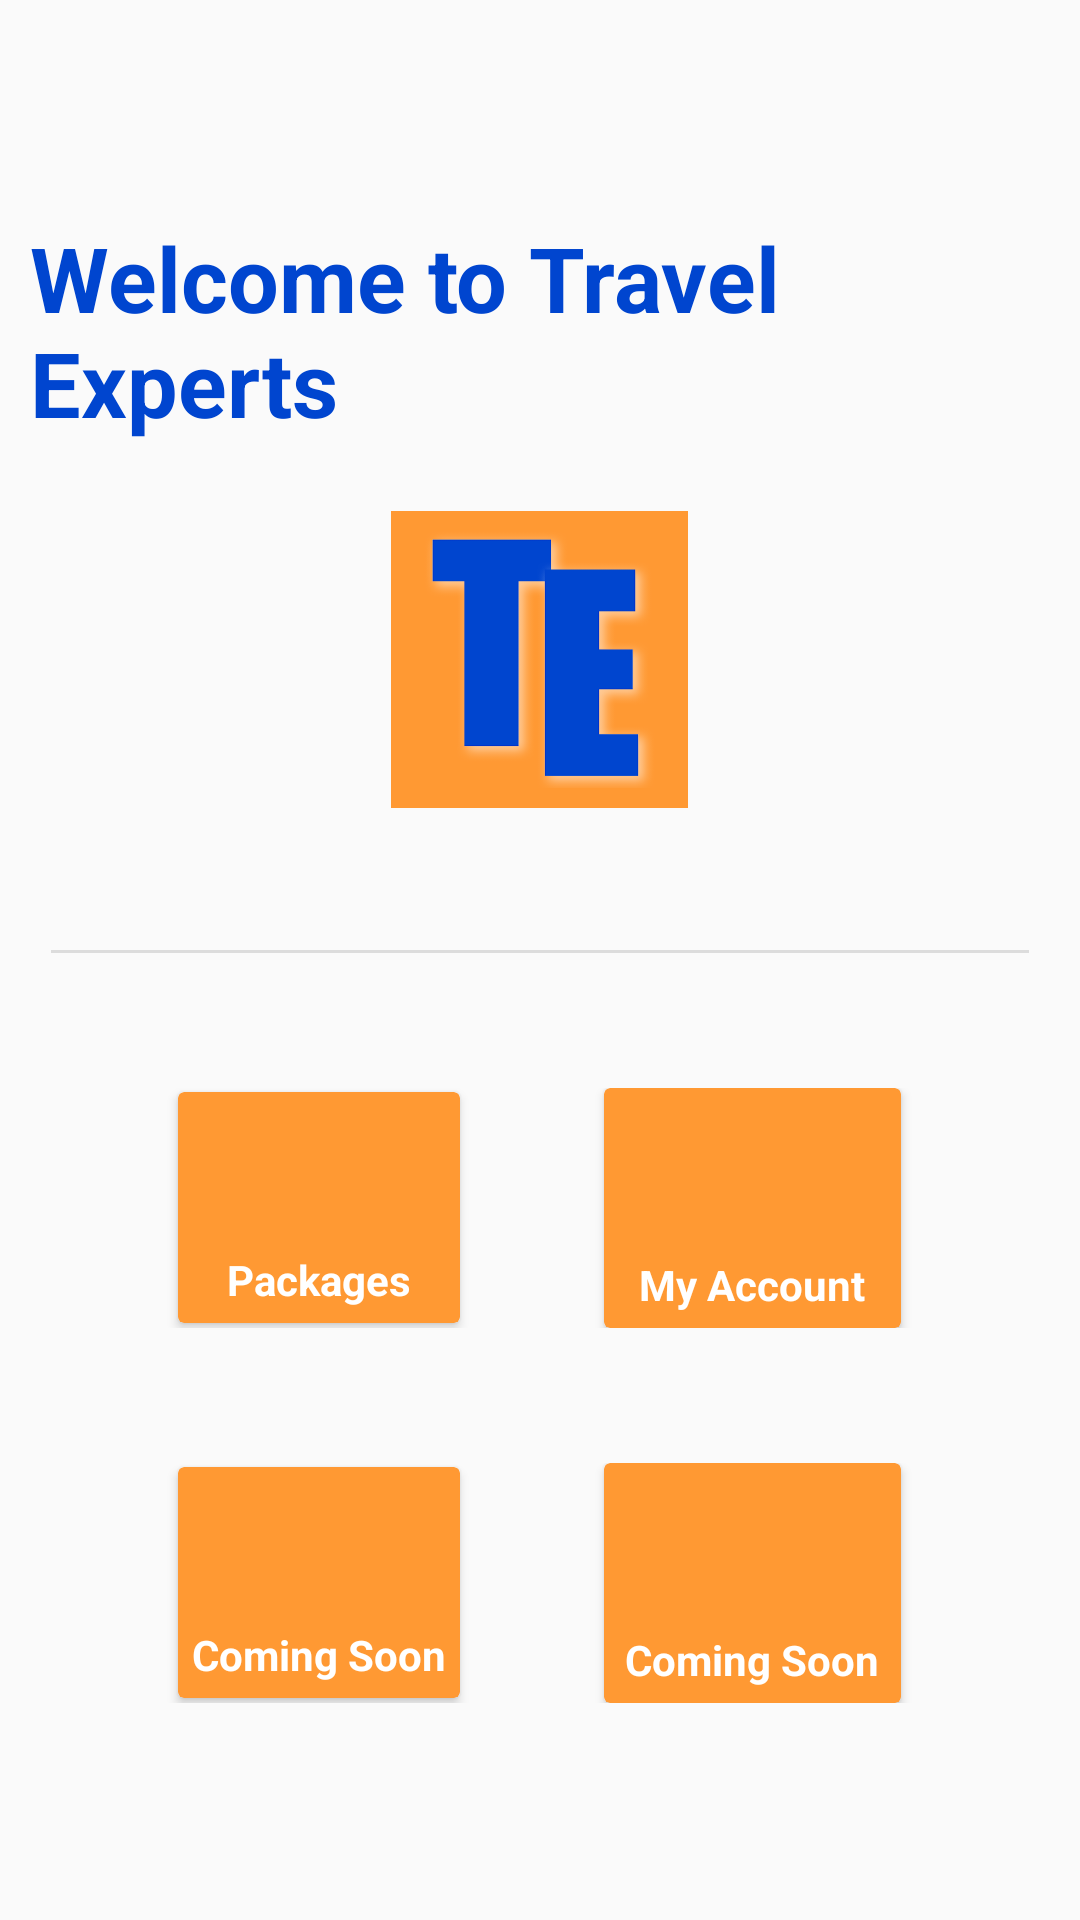

Layout XML and referenced resources for this Android screen:
<!-- AndroidManifest.xml: application theme Theme.ThreadedProj8AndroidApp -->
<!-- res/layout/activity_navigation.xml -->
<?xml version="1.0" encoding="utf-8"?>
<androidx.constraintlayout.widget.ConstraintLayout xmlns:android="http://schemas.android.com/apk/res/android"
    xmlns:app="http://schemas.android.com/apk/res-auto"
    xmlns:tools="http://schemas.android.com/tools"
    android:layout_width="match_parent"
    android:layout_height="match_parent"
    tools:context=".util.NavigationActivity">

    <LinearLayout
        android:id="@+id/linearLayout3"
        android:layout_width="match_parent"
        android:layout_height="match_parent"
        android:gravity="center"
        android:orientation="vertical"
        android:padding="10dp"
        android:weightSum="2"
        app:layout_constraintBottom_toBottomOf="parent"
        app:layout_constraintEnd_toEndOf="parent"
        app:layout_constraintHorizontal_bias="0.0"
        app:layout_constraintStart_toStartOf="parent"
        app:layout_constraintTop_toTopOf="parent">

        <TextView
            android:id="@+id/textview_first"
            android:layout_width="wrap_content"
            android:layout_height="wrap_content"
            android:text="Welcome to Travel Experts"
            android:textColor="#0045cf"
            android:textSize="30sp"
            android:textStyle="bold" />

        <Space
            android:layout_width="match_parent"
            android:layout_height="20dp" />

        <ImageView
            android:id="@+id/imageView2"
            android:layout_width="99dp"
            android:layout_height="104dp"
            android:src="@drawable/square_logo"
            />

        <View
            android:id="@+id/divider2"
            android:layout_width="326dp"
            android:layout_height="1dp"
            android:layout_marginTop="45dp"
            android:layout_marginBottom="45dp"
            android:background="?android:attr/listDivider" />

        <LinearLayout
            android:layout_width="match_parent"
            android:layout_height="wrap_content"
            android:layout_weight="0"
            android:clipToPadding="false"
            android:gravity="center"
            android:orientation="horizontal">

            <androidx.cardview.widget.CardView
                android:layout_width="wrap_content"
                android:layout_height="wrap_content"
                android:background="@drawable/layout_bg_rounded"
                app:cardBackgroundColor="#ff9933">

                <ImageView
                    android:id="@+id/btnToMap"
                    android:layout_width="94dp"
                    android:layout_height="77dp"
                    android:layout_margin="@dimen/fab_margin"
                    android:backgroundTint="#ff9933"
                    app:layout_constraintBottom_toBottomOf="parent"
                    app:layout_constraintEnd_toEndOf="parent"
                    app:layout_constraintHorizontal_bias="0.167"
                    app:layout_constraintStart_toStartOf="parent"
                    app:layout_constraintTop_toTopOf="parent"
                    app:layout_constraintVertical_bias="0.856"
                    android:translationY="-7dp"
                    app:srcCompat="@drawable/ic_map" />

                <TextView
                    android:id="@+id/textView5"
                    android:layout_width="wrap_content"
                    android:layout_height="wrap_content"
                    android:layout_gravity="bottom|center"
                    android:layout_weight="1"
                    android:text="Packages"
                    android:layout_marginBottom="5dp"
                    android:textColor="#FFFFFF"
                    android:textStyle="bold" />

            </androidx.cardview.widget.CardView>

            <Space
                android:layout_width="48dp"
                android:layout_height="33dp" />

            <androidx.cardview.widget.CardView
                android:layout_width="wrap_content"
                android:layout_height="wrap_content"
                android:background="@drawable/layout_bg_rounded"
                app:cardBackgroundColor="#ff9933">

                <ImageView
                    android:id="@+id/btnToLogin"
                    android:layout_width="99dp"
                    android:layout_height="80dp"
                    android:layout_margin="@dimen/fab_margin"
                    android:backgroundTint="#ff9933"
                    app:layout_constraintBottom_toBottomOf="parent"
                    app:layout_constraintEnd_toEndOf="parent"
                    app:layout_constraintHorizontal_bias="0.876"
                    app:layout_constraintStart_toStartOf="parent"
                    app:layout_constraintTop_toTopOf="parent"
                    app:layout_constraintVertical_bias="0.86"
                    android:translationY="-7dp"
                    app:srcCompat="@drawable/ic_login" />

                <TextView
                    android:layout_width="wrap_content"
                    android:layout_height="wrap_content"
                    android:layout_gravity="bottom|center"
                    android:layout_weight="1"
                    android:layout_marginBottom="5dp"
                    android:text="My Account"
                    android:textColor="#FFFFFF"
                    android:textStyle="bold" />

            </androidx.cardview.widget.CardView>

        </LinearLayout>

        <Space
            android:layout_width="match_parent"
            android:layout_height="45dp"
            android:layout_weight="0" />

        <LinearLayout
            android:layout_width="match_parent"
            android:layout_height="wrap_content"
            android:clipToPadding="false"
            android:gravity="center"
            android:orientation="horizontal">

            <androidx.cardview.widget.CardView
                android:layout_width="wrap_content"
                android:layout_height="wrap_content"
                app:cardBackgroundColor="#ff9933"
                android:background="?android:attr/listDivider">

                <ImageView
                    android:layout_width="94dp"
                    android:layout_height="77dp"
                    android:layout_margin="@dimen/fab_margin"
                    android:backgroundTint="#ff9933"
                    android:translationY="-7dp"
                    app:layout_constraintBottom_toBottomOf="parent"
                    app:layout_constraintEnd_toEndOf="parent"
                    app:layout_constraintHorizontal_bias="0.167"
                    app:layout_constraintStart_toStartOf="parent"
                    app:layout_constraintTop_toTopOf="parent"
                    app:layout_constraintVertical_bias="0.856"
                    app:srcCompat="@drawable/ic_coming_soon" />

                <TextView
                    android:layout_width="wrap_content"
                    android:layout_height="wrap_content"
                    android:layout_gravity="bottom|center"
                    android:layout_marginBottom="5dp"
                    android:layout_weight="1"
                    android:text="Coming Soon"
                    android:textColor="#FFFFFF"
                    android:textStyle="bold" />

            </androidx.cardview.widget.CardView>

            <Space
                android:layout_width="48dp"
                android:layout_height="33dp" />

            <androidx.cardview.widget.CardView
                android:layout_width="wrap_content"
                android:layout_height="wrap_content"
                app:cardBackgroundColor="#ff9933"
                android:background="?android:attr/listDivider">

                <ImageView
                    android:layout_width="99dp"
                    android:layout_height="80dp"
                    android:layout_margin="@dimen/fab_margin"
                    android:backgroundTint="#ff9933"
                    app:layout_constraintBottom_toBottomOf="parent"
                    app:layout_constraintEnd_toEndOf="parent"
                    app:layout_constraintHorizontal_bias="0.876"
                    app:layout_constraintStart_toStartOf="parent"
                    app:layout_constraintTop_toTopOf="parent"
                    app:layout_constraintVertical_bias="0.86"
                    android:translationY="-10dp"
                    app:srcCompat="@drawable/ic_coming_soon" />

                <TextView
                    android:layout_width="wrap_content"
                    android:layout_height="wrap_content"
                    android:layout_gravity="bottom|center"
                    android:layout_marginBottom="5dp"
                    android:layout_weight="1"
                    android:text="Coming Soon"
                    android:textColor="#FFFFFF"
                    android:textStyle="bold" />
            </androidx.cardview.widget.CardView>

        </LinearLayout>

    </LinearLayout>

    <LinearLayout
        android:layout_width="match_parent"
        android:layout_height="match_parent"
        android:orientation="vertical"></LinearLayout>

</androidx.constraintlayout.widget.ConstraintLayout>
<!-- resources referenced by this layout -->
<resources>
  <!-- drawable square_logo: png bitmap (drawable, 29817 bytes) -->
  <style name="Theme.ThreadedProj8AndroidApp" parent="Theme.AppCompat.Light.DarkActionBar">
          
          <item name="colorPrimary">@color/purple_500</item>
          <item name="colorPrimaryDark">@color/purple_700</item>
          <item name="colorAccent">@color/teal_200</item>
          
      </style>
  <!-- not gathered from this repository: default colours our renderer supplied (Android Studio template values) -->
  <color name="purple_500">#FF6200EE</color>
  <color name="purple_700">#FF3700B3</color>
  <color name="teal_200">#FF03DAC5</color>
</resources>
